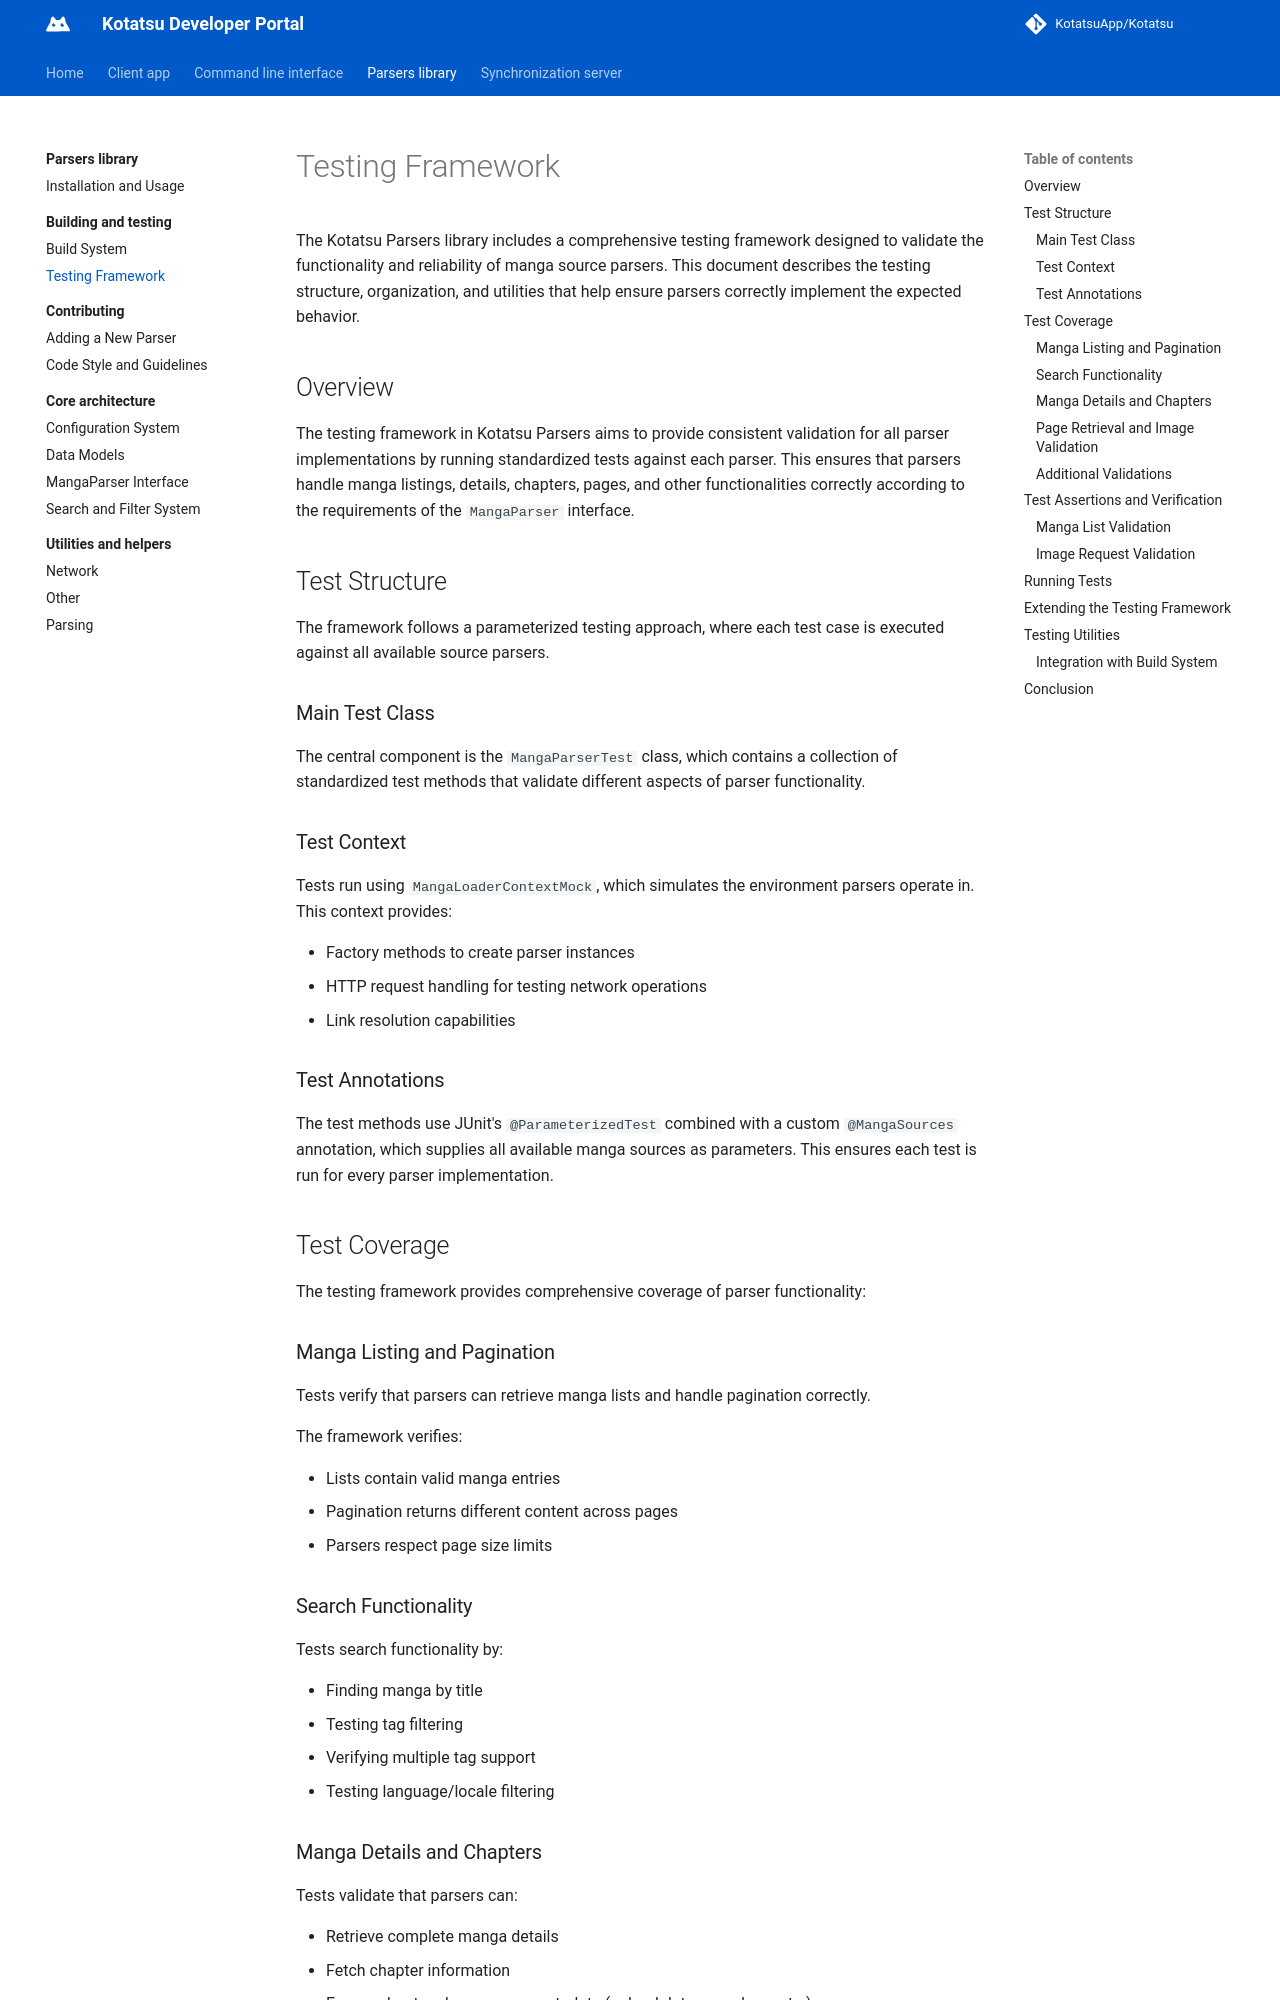

repository: KotatsuApp/developer-portal · page: parsers-library/building-and-testing/testing-framework/index.html · generator: mkdocs

# Testing Framework

The Kotatsu Parsers library includes a comprehensive testing framework designed to validate the functionality and reliability of manga source parsers. This document describes the testing structure, organization, and utilities that help ensure parsers correctly implement the expected behavior.

## Overview
The testing framework in Kotatsu Parsers aims to provide consistent validation for all parser implementations by running standardized tests against each parser. This ensures that parsers handle manga listings, details, chapters, pages, and other functionalities correctly according to the requirements of the `MangaParser` interface.

## Test Structure
The framework follows a parameterized testing approach, where each test case is executed against all available source parsers.

### Main Test Class
The central component is the `MangaParserTest` class, which contains a collection of standardized test methods that validate different aspects of parser functionality.

### Test Context
Tests run using `MangaLoaderContextMock`, which simulates the environment parsers operate in. This context provides:

* Factory methods to create parser instances
* HTTP request handling for testing network operations
* Link resolution capabilities

### Test Annotations
The test methods use JUnit's `@ParameterizedTest` combined with a custom `@MangaSources` annotation, which supplies all available manga sources as parameters. This ensures each test is run for every parser implementation.

## Test Coverage
The testing framework provides comprehensive coverage of parser functionality:

### Manga Listing and Pagination
Tests verify that parsers can retrieve manga lists and handle pagination correctly.

The framework verifies:

* Lists contain valid manga entries
* Pagination returns different content across pages
* Parsers respect page size limits

### Search Functionality
Tests search functionality by:

* Finding manga by title
* Testing tag filtering
* Verifying multiple tag support
* Testing language/locale filtering
